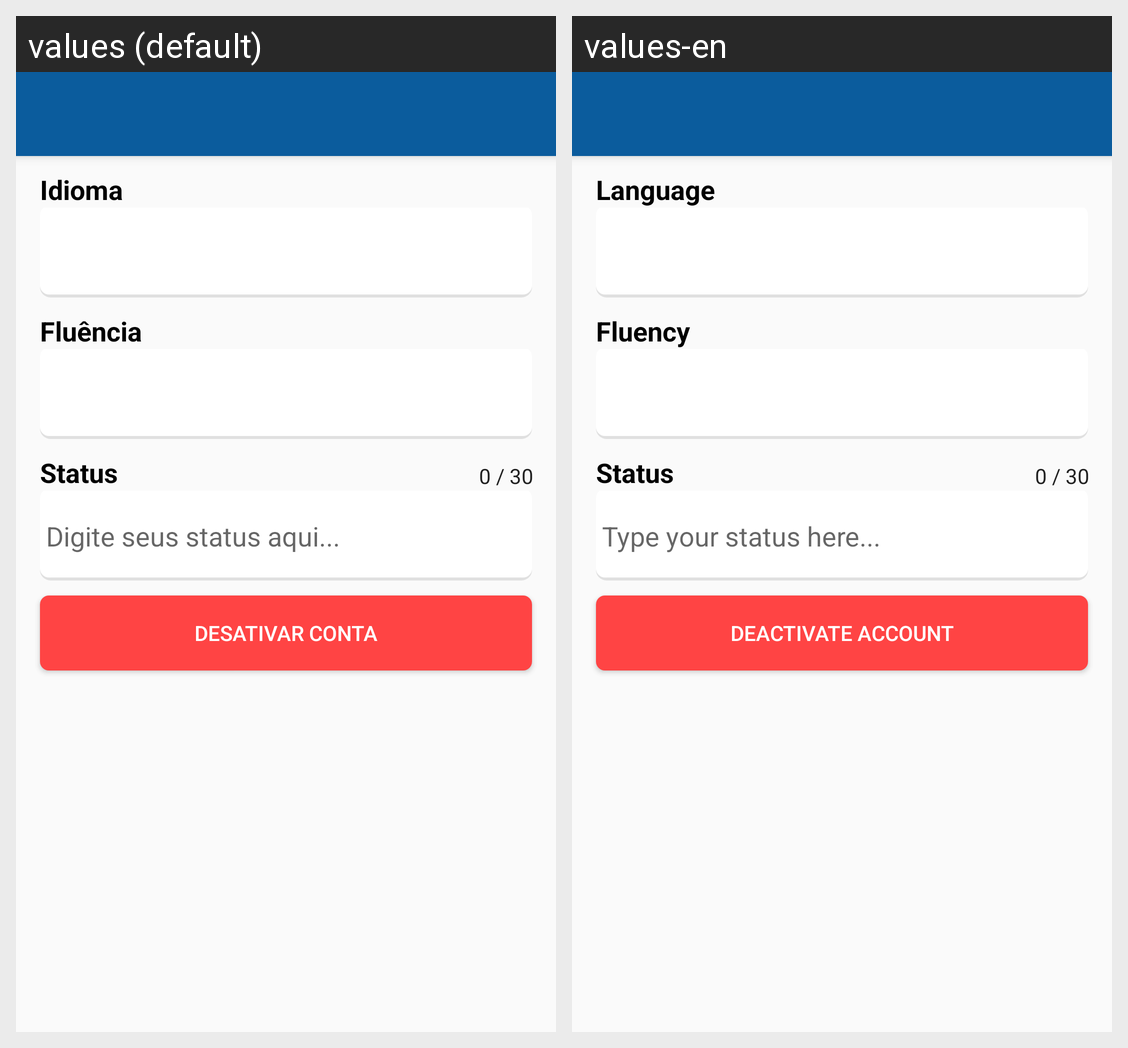

Strings drawn on this Android screen and how each of the app's shown locales translates them:
Android screen res/layout/app_configuracoes.xml rendered under 2 locales, left to right: values (default), values-en. Device: Nexus 5 (rendered at 1080×1920; each locale shown at half size, 540×960, under a caption strip naming it); theme AppTheme.
Strings drawn on this screen, with the default value and each locale's value (text and hints the layout hard-codes, and strings that could not be matched under every locale, appear in the picture but are not listed):

idioma
  values: Idioma
  values-en: Language

fluencia
  values: Fluência
  values-en: Fluency

app_configuracoes_item_status
  values: Status
  values-en: Status

digite_status
  values: Digite seus status aqui...
  values-en: Type your status here...

desativar_conta
  values: Desativar Conta
  values-en: Deactivate Account
